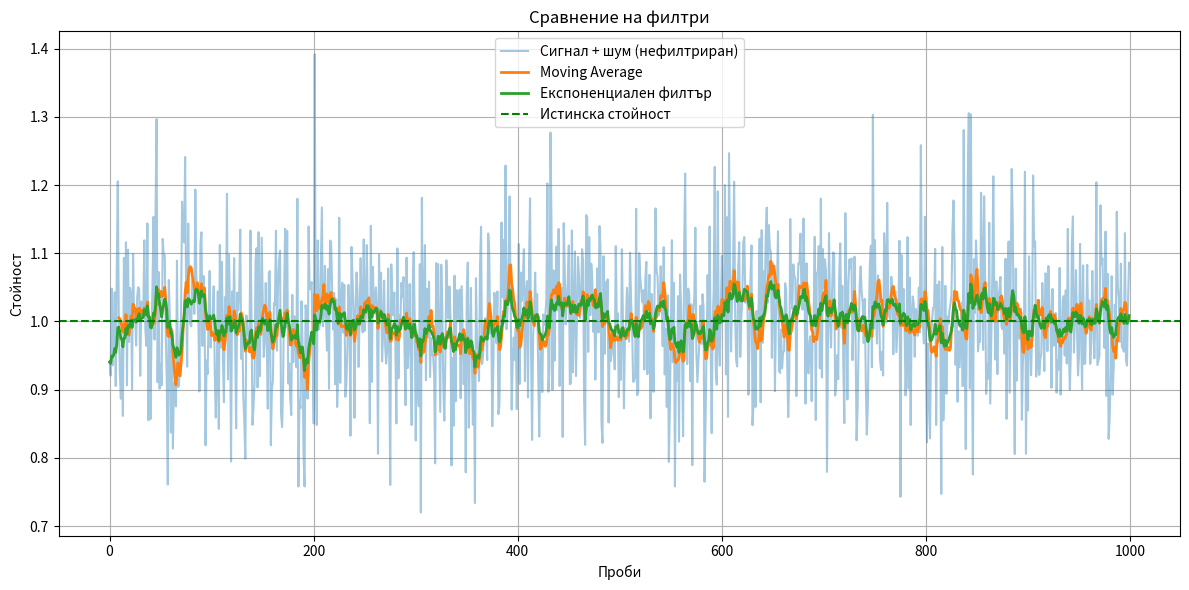

Write the Python code that produced this figure.
import numpy as np
import matplotlib.pyplot as plt

# --- Генериране на проби ---
def generate_noise_samples(n, noise_std=0.05):
    return np.random.normal(loc=0.0, scale=noise_std, size=n)

def generate_signal_samples(n, signal_value=1.0, noise_std=0.05):
    noise = generate_noise_samples(n, noise_std)
    signal = np.full(n, signal_value)
    return signal + noise

# --- RMS мощност ---
def mean_power(samples):
    return np.mean(samples ** 2)

# --- Филтри с движещо се средно и експоненциален ---
def moving_average_filter(samples, window_size=5):
    return np.convolve(samples, np.ones(window_size)/window_size, mode='valid')

def exponential_filter(samples, alpha=0.1):
    filtered = np.zeros_like(samples)
    filtered[0] = samples[0]
    for i in range(1, len(samples)):
        filtered[i] = alpha * samples[i] + (1 - alpha) * filtered[i - 1]
    return filtered

# --- Настройки ---
N = 1000
SIGNAL_VALUE = 1.0
NOISE_STD = 0.1
WINDOW = 10
ALPHA = 0.1

# --- Шум ---
noise_samples = generate_noise_samples(N, noise_std=NOISE_STD)
noise_power = mean_power(noise_samples)

# --- Сигнал + шум ---
raw_signal_samples = generate_signal_samples(N, signal_value=SIGNAL_VALUE, noise_std=NOISE_STD)
raw_measured_power = mean_power(raw_signal_samples)
raw_signal_power = raw_measured_power - noise_power
raw_signal_rms = np.sqrt(raw_signal_power)

# --- Moving Average ---
ma_signal = moving_average_filter(raw_signal_samples, window_size=WINDOW)
ma_power = mean_power(ma_signal)
ma_signal_power = ma_power - noise_power
ma_signal_rms = np.sqrt(ma_signal_power)

# --- Експоненциален филтър ---
exp_signal = exponential_filter(raw_signal_samples, alpha=ALPHA)
exp_power = mean_power(exp_signal)
exp_signal_power = exp_power - noise_power
exp_signal_rms = np.sqrt(exp_signal_power)

# --- Резултати ---
print(f"Без филтър:")
print(f"  Измерена обща мощност:     {raw_measured_power:.6f}")
print(f"  Сигнална мощност (оценка): {raw_signal_power:.6f}")
print(f"  RMS на сигнала:             {raw_signal_rms:.6f}")

print(f"\nС Moving Average (прозорец {WINDOW}):")
print(f"  Филтрирана обща мощност:    {ma_power:.6f}")
print(f"  Сигнална мощност (оценка):  {ma_signal_power:.6f}")
print(f"  RMS на сигнала:             {ma_signal_rms:.6f}")

print(f"\nС Експоненциален филтър (alpha={ALPHA}):")
print(f"  Филтрирана обща мощност:    {exp_power:.6f}")
print(f"  Сигнална мощност (оценка):  {exp_signal_power:.6f}")
print(f"  RMS на сигнала:             {exp_signal_rms:.6f}")

# --- Графики ---
plt.figure(figsize=(12, 6))
plt.plot(raw_signal_samples, label='Сигнал + шум (нефилтриран)', alpha=0.4)
plt.plot(np.arange(WINDOW-1, N), ma_signal, label='Moving Average', linewidth=2)
plt.plot(exp_signal, label='Експоненциален филтър', linewidth=2)
plt.axhline(SIGNAL_VALUE, color='green', linestyle='--', label='Истинска стойност')
plt.title("Сравнение на филтри")
plt.xlabel("Проби")
plt.ylabel("Стойност")
plt.legend()
plt.grid(True)
plt.tight_layout()
plt.show()
